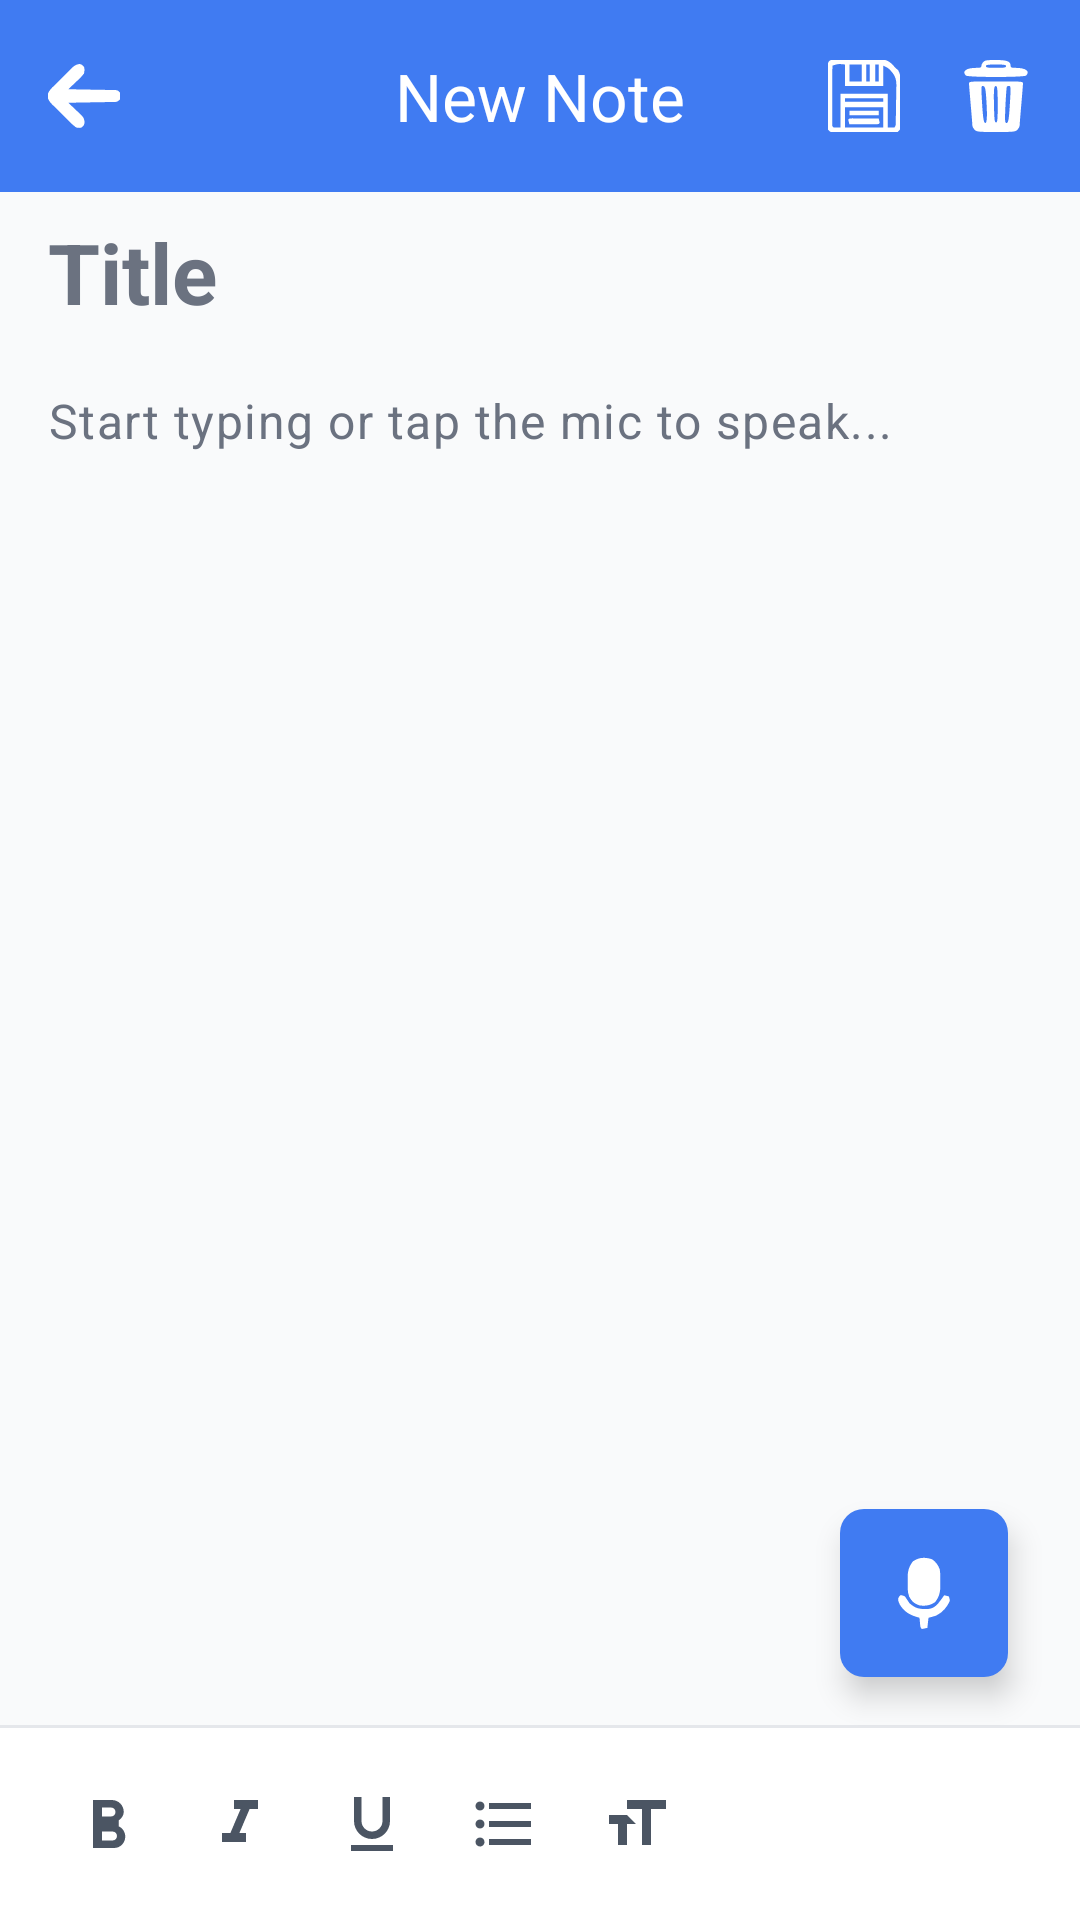

The Android layout XML behind this screen, and the referenced resources:
<!-- AndroidManifest.xml: application theme Theme.TaskNest -->
<!-- res/layout/fragment_add_edit_note.xml -->
<?xml version="1.0" encoding="utf-8"?>
<androidx.constraintlayout.widget.ConstraintLayout
    xmlns:android="http://schemas.android.com/apk/res/android"
    xmlns:app="http://schemas.android.com/apk/res-auto"
    xmlns:tools="http://schemas.android.com/tools"
    android:layout_width="match_parent"
    android:layout_height="match_parent"
    android:background="@color/background_light">

    
    <com.google.android.material.appbar.MaterialToolbar
        android:id="@+id/toolbar"
        android:layout_width="0dp"
        android:layout_height="?attr/actionBarSize"
        android:background="@color/brand_primary"
        app:layout_constraintEnd_toEndOf="parent"
        app:layout_constraintStart_toStartOf="parent"
        app:layout_constraintTop_toTopOf="parent"
        app:navigationIcon="@drawable/ic_arrow_back"
        app:title="New Note"
        app:titleCentered="true"
        app:titleTextAppearance="@style/TextAppearance.Material3.TitleLarge"
        app:titleTextColor="@color/white"
        app:navigationIconTint="@color/white">

        <LinearLayout
            android:layout_width="wrap_content"
            android:layout_height="match_parent"
            android:layout_gravity="end"
            android:gravity="center_vertical"
            android:orientation="horizontal"
            android:paddingEnd="16dp">

            <ImageView
                android:id="@+id/btnSaveNote"
                android:layout_width="24dp"
                android:layout_height="24dp"
                android:layout_marginEnd="20dp"
                android:background="?attr/selectableItemBackgroundBorderless"
                android:contentDescription="@string/desc_save_note"
                android:src="@drawable/ic_save"
                app:tint="@color/white" />

            <ImageView
                android:id="@+id/btnDeleteNote"
                android:layout_width="24dp"
                android:layout_height="24dp"
                android:background="?attr/selectableItemBackgroundBorderless"
                android:contentDescription="@string/desc_delete_note"
                android:src="@drawable/ic_delete"
                app:tint="@color/white" />
        </LinearLayout>
    </com.google.android.material.appbar.MaterialToolbar>

    <EditText
        android:id="@+id/etNoteTitle"
        android:layout_width="match_parent"
        android:layout_height="wrap_content"
        android:background="@null"
        android:hint="@string/hint_note_title"
        android:inputType="textCapSentences|textMultiLine"
        android:layout_marginTop="8dp"
        android:paddingHorizontal="16dp"
        android:textAppearance="@style/TextAppearance.Material3.HeadlineMedium"
        android:textColor="@color/text_primary"
        android:textColorHint="@color/text_secondary"
        android:textStyle="bold"
        app:layout_constraintStart_toStartOf="parent"
        app:layout_constraintTop_toBottomOf="@+id/toolbar" />

    
    <androidx.core.widget.NestedScrollView
        android:id="@+id/scrollView"
        android:layout_width="0dp"
        android:layout_height="0dp"
        android:clipToPadding="false"
        android:fillViewport="true"
        app:layout_constraintTop_toBottomOf="@id/etNoteTitle"
        app:layout_constraintBottom_toTopOf="@id/dividerFormatToolbar"
        app:layout_constraintEnd_toEndOf="parent"
        app:layout_constraintStart_toStartOf="parent">

        <LinearLayout
            android:layout_width="match_parent"
            android:layout_height="wrap_content"
            android:orientation="vertical"
            android:paddingHorizontal="16dp"
            android:paddingTop="8dp"
            android:paddingBottom="24dp">

            <EditText
                android:id="@+id/etNoteContent"
                android:layout_width="match_parent"
                android:layout_height="wrap_content"
                android:minHeight="300dp"
                android:layout_marginTop="12dp"
                android:background="@null"
                android:gravity="top|start"
                android:hint="@string/hint_note_content"
                android:inputType="textCapSentences|textMultiLine"
                android:textAppearance="@style/TextAppearance.Material3.BodyLarge"
                android:textColor="@color/text_primary"
                android:textColorHint="@color/text_secondary" />

        </LinearLayout>
    </androidx.core.widget.NestedScrollView>

    
    <com.google.android.material.floatingactionbutton.FloatingActionButton
        android:id="@+id/btnMicToggle"
        android:layout_width="wrap_content"
        android:layout_height="wrap_content"
        android:layout_marginEnd="24dp"
        android:layout_marginBottom="16dp"
        android:contentDescription="@string/desc_toggle_mic"
        android:src="@drawable/ic_mic"
        app:backgroundTint="@color/brand_primary"
        app:layout_constraintBottom_toTopOf="@id/dividerFormatToolbar"
        app:layout_constraintEnd_toEndOf="parent"
        app:shapeAppearanceOverlay="@style/ShapeAppearance.Material3.MediumComponent"
        app:tint="@color/white" />

    
    <View
        android:id="@+id/dividerFormatToolbar"
        android:layout_width="0dp"
        android:layout_height="1dp"
        android:background="@color/divider"
        app:layout_constraintBottom_toTopOf="@id/formatToolbarContainer"
        app:layout_constraintStart_toStartOf="parent"
        app:layout_constraintEnd_toEndOf="parent" />

    
    <HorizontalScrollView
        android:id="@+id/formatToolbarContainer"
        android:layout_width="0dp"
        android:layout_height="wrap_content"
        android:background="@color/surface_card"
        android:paddingHorizontal="16dp"
        android:paddingVertical="8dp"
        android:scrollbars="none"
        app:layout_constraintBottom_toBottomOf="parent"
        app:layout_constraintStart_toStartOf="parent"
        app:layout_constraintEnd_toEndOf="parent">

        <LinearLayout
            android:layout_width="wrap_content"
            android:layout_height="wrap_content"
            android:orientation="horizontal"
            android:paddingVertical="4dp">

            <ImageView
                android:id="@+id/btnFormatBold"
                android:layout_width="40dp"
                android:layout_height="40dp"
                android:padding="8dp"
                android:background="?attr/selectableItemBackgroundBorderless"
                android:src="@drawable/ic_format_bold"
                android:contentDescription="@string/desc_format_bold"
                app:tint="@color/icon_tint" />

            <ImageView
                android:id="@+id/btnFormatItalic"
                android:layout_width="40dp"
                android:layout_height="40dp"
                android:layout_marginStart="4dp"
                android:padding="8dp"
                android:background="?attr/selectableItemBackgroundBorderless"
                android:src="@drawable/ic_format_italic"
                android:contentDescription="@string/desc_format_italic"
                app:tint="@color/icon_tint" />

            <ImageView
                android:id="@+id/btnFormatUnderline"
                android:layout_width="40dp"
                android:layout_height="40dp"
                android:layout_marginStart="4dp"
                android:padding="8dp"
                android:background="?attr/selectableItemBackgroundBorderless"
                android:src="@drawable/ic_format_underline"
                android:contentDescription="@string/desc_format_underline"
                app:tint="@color/icon_tint" />

            <ImageView
                android:id="@+id/btnFormatBullet"
                android:layout_width="40dp"
                android:layout_height="40dp"
                android:layout_marginStart="4dp"
                android:padding="8dp"
                android:background="?attr/selectableItemBackgroundBorderless"
                android:src="@drawable/ic_format_bullet"
                android:contentDescription="@string/desc_format_bullet"
                app:tint="@color/icon_tint" />

            <ImageView
                android:id="@+id/btnFormatSize"
                android:layout_width="40dp"
                android:layout_height="40dp"
                android:layout_marginStart="4dp"
                android:padding="8dp"
                android:background="?attr/selectableItemBackgroundBorderless"
                android:src="@drawable/ic_format_size"
                android:contentDescription="@string/desc_format_size"
                app:tint="@color/icon_tint" />

            <ImageView
                android:id="@+id/btnInsertImage"
                android:layout_width="40dp"
                android:layout_height="40dp"
                android:layout_marginStart="4dp"
                android:padding="8dp"
                android:background="?attr/selectableItemBackgroundBorderless"
                android:src="@drawable/ic_image"
                android:contentDescription="@string/desc_insert_image"
                app:tint="@color/icon_tint" />

            <View
                android:id="@+id/btnFormatColor"
                android:layout_width="24dp"
                android:layout_height="24dp"
                android:layout_marginStart="12dp"
                android:layout_gravity="center_vertical"
                android:background="@drawable/shape_circle"
                android:backgroundTint="@color/priority_high"
                android:clickable="true"
                android:focusable="true" />

        </LinearLayout>
    </HorizontalScrollView>

    
    <androidx.constraintlayout.widget.ConstraintLayout
        android:id="@+id/modelDownloadOverlay"
        android:layout_width="0dp"
        android:layout_height="0dp"
        android:background="@color/white"
        android:visibility="gone"
        app:layout_constraintTop_toTopOf="parent"
        app:layout_constraintBottom_toBottomOf="parent"
        app:layout_constraintStart_toStartOf="parent"
        app:layout_constraintEnd_toEndOf="parent">

        <ProgressBar
            android:id="@+id/progressModelDownload"
            style="?android:attr/progressBarStyleHorizontal"
            android:layout_width="200dp"
            android:layout_height="wrap_content"
            android:max="100"
            app:layout_constraintTop_toTopOf="parent"
            app:layout_constraintBottom_toTopOf="@id/tvDownloadStatus"
            app:layout_constraintStart_toStartOf="parent"
            app:layout_constraintEnd_toEndOf="parent"
            app:layout_constraintVertical_chainStyle="packed" />

        <TextView
            android:id="@+id/tvDownloadStatus"
            android:layout_width="wrap_content"
            android:layout_height="wrap_content"
            android:layout_marginTop="12dp"
            android:textColor="@color/text_secondary"
            tools:text="Downloading speech model... 45%"
            app:layout_constraintTop_toBottomOf="@id/progressModelDownload"
            app:layout_constraintBottom_toBottomOf="parent"
            app:layout_constraintStart_toStartOf="parent"
            app:layout_constraintEnd_toEndOf="parent" />

    </androidx.constraintlayout.widget.ConstraintLayout>

</androidx.constraintlayout.widget.ConstraintLayout>
<!-- resources referenced by this layout -->
<resources>
  <color name="background_light">#F9FAFB</color>
  <color name="brand_primary">#FE407BF2</color>
  <color name="divider">#E5E7EB</color>
  <color name="icon_tint">#4B5563</color>
  <color name="priority_high">#991B1B</color>
  <color name="surface_card">#FFFFFF</color>
  <color name="text_primary">#111827</color>
  <color name="text_secondary">#6B7280</color>
  <color name="white">#FFFFFF</color>
  <!-- drawable ic_format_bold (drawable) -->
  <vector xmlns:android="http://schemas.android.com/apk/res/android"
      android:width="24dp"
      android:height="24dp"
      android:viewportWidth="24"
      android:viewportHeight="24"
      android:tint="?attr/colorControlNormal">
      <path
          android:fillColor="#FF000000"
          android:pathData="M15.6,10.79c0.97,-0.67 1.65,-1.77 1.65,-2.79 0,-2.26 -1.75,-4 -4,-4L7,4v16h7.04c2.09,0 3.71,-1.7 3.71,-3.79 0,-1.52 -0.86,-2.82 -2.15,-3.42zM10,6.5h3c0.83,0 1.5,0.67 1.5,1.5s-0.67,1.5 -1.5,1.5h-3v-3zM13.5,17.5L10,17.5v-3h3.5c0.83,0 1.5,0.67 1.5,1.5s-0.67,1.5 -1.5,1.5z" />
  </vector>
  <!-- drawable ic_format_bullet (drawable) -->
  <vector xmlns:android="http://schemas.android.com/apk/res/android"
      android:width="24dp"
      android:height="24dp"
      android:viewportWidth="24"
      android:viewportHeight="24"
      android:tint="?attr/colorControlNormal">
      <path
          android:fillColor="#FF000000"
          android:pathData="M4,10.5c-0.83,0 -1.5,0.67 -1.5,1.5s0.67,1.5 1.5,1.5 1.5,-0.67 1.5,-1.5 -0.67,-1.5 -1.5,-1.5zM4,4.5c-0.83,0 -1.5,0.67 -1.5,1.5S3.17,7.5 4,7.5 5.5,6.83 5.5,6 4.83,4.5 4,4.5zM4,16.5c-0.83,0 -1.5,0.68 -1.5,1.5s0.68,1.5 1.5,1.5 1.5,-0.68 1.5,-1.5 -0.67,-1.5 -1.5,-1.5zM7,19h14v-2L7,17v2zM7,13h14v-2L7,11v2zM7,5v2h14L21,5L7,5z" />
  </vector>
  <!-- drawable ic_format_italic (drawable) -->
  <vector xmlns:android="http://schemas.android.com/apk/res/android"
      android:width="24dp"
      android:height="24dp"
      android:viewportWidth="24"
      android:viewportHeight="24"
      android:tint="?attr/colorControlNormal">
      <path
          android:fillColor="#FF000000"
          android:pathData="M10,4v3h2.21l-3.42,8L6,15v3h8v-3h-2.21l3.42,-8L18,7V4z" />
  </vector>
  <!-- drawable ic_format_size (drawable) -->
  <vector xmlns:android="http://schemas.android.com/apk/res/android"
      android:width="24dp"
      android:height="24dp"
      android:viewportWidth="24"
      android:viewportHeight="24"
      android:tint="?attr/colorControlNormal">
      <path
          android:fillColor="#FF000000"
          android:pathData="M9,4L9,7h5v12h3L17,7h5L22,4zM3,12h3v7h3v-7h3L9,9L3,9z" />
  </vector>
  <!-- drawable ic_format_underline (drawable) -->
  <vector xmlns:android="http://schemas.android.com/apk/res/android"
      android:width="24dp"
      android:height="24dp"
      android:viewportWidth="24"
      android:viewportHeight="24"
      android:tint="?attr/colorControlNormal">
      <path
          android:fillColor="#FF000000"
          android:pathData="M12,17c3.31,0 6,-2.69 6,-6V3h-2.5v8c0,1.93 -1.57,3.5 -3.5,3.5S8.5,12.93 8.5,11V3H6v8c0,3.31 2.69,6 6,6zM5,19v2h14v-2L5,19z" />
  </vector>
  <string name="desc_delete_note">Delete Note</string>
  <string name="desc_format_bold">Bold</string>
  <string name="desc_format_bullet">Bullet list</string>
  <string name="desc_format_italic">Italic</string>
  <string name="desc_format_size">Font size</string>
  <string name="desc_format_underline">Underline</string>
  <string name="desc_insert_image">Insert image</string>
  <string name="desc_save_note">Save Note</string>
  <string name="desc_toggle_mic">Toggle Microphone</string>
  <string name="hint_note_content">Start typing or tap the mic to speak...</string>
  <string name="hint_note_title">Title</string>
  <style name="Theme.TaskNest" parent="Base.Theme.TaskNest" />
  <style name="Base.Theme.TaskNest" parent="Theme.Material3.DayNight.NoActionBar">
          
          
          <item name="android:statusBarColor">@color/brand_primary</item>
          <item name="android:windowLightStatusBar" tools:targetApi="23">false</item>
      </style>
</resources>
